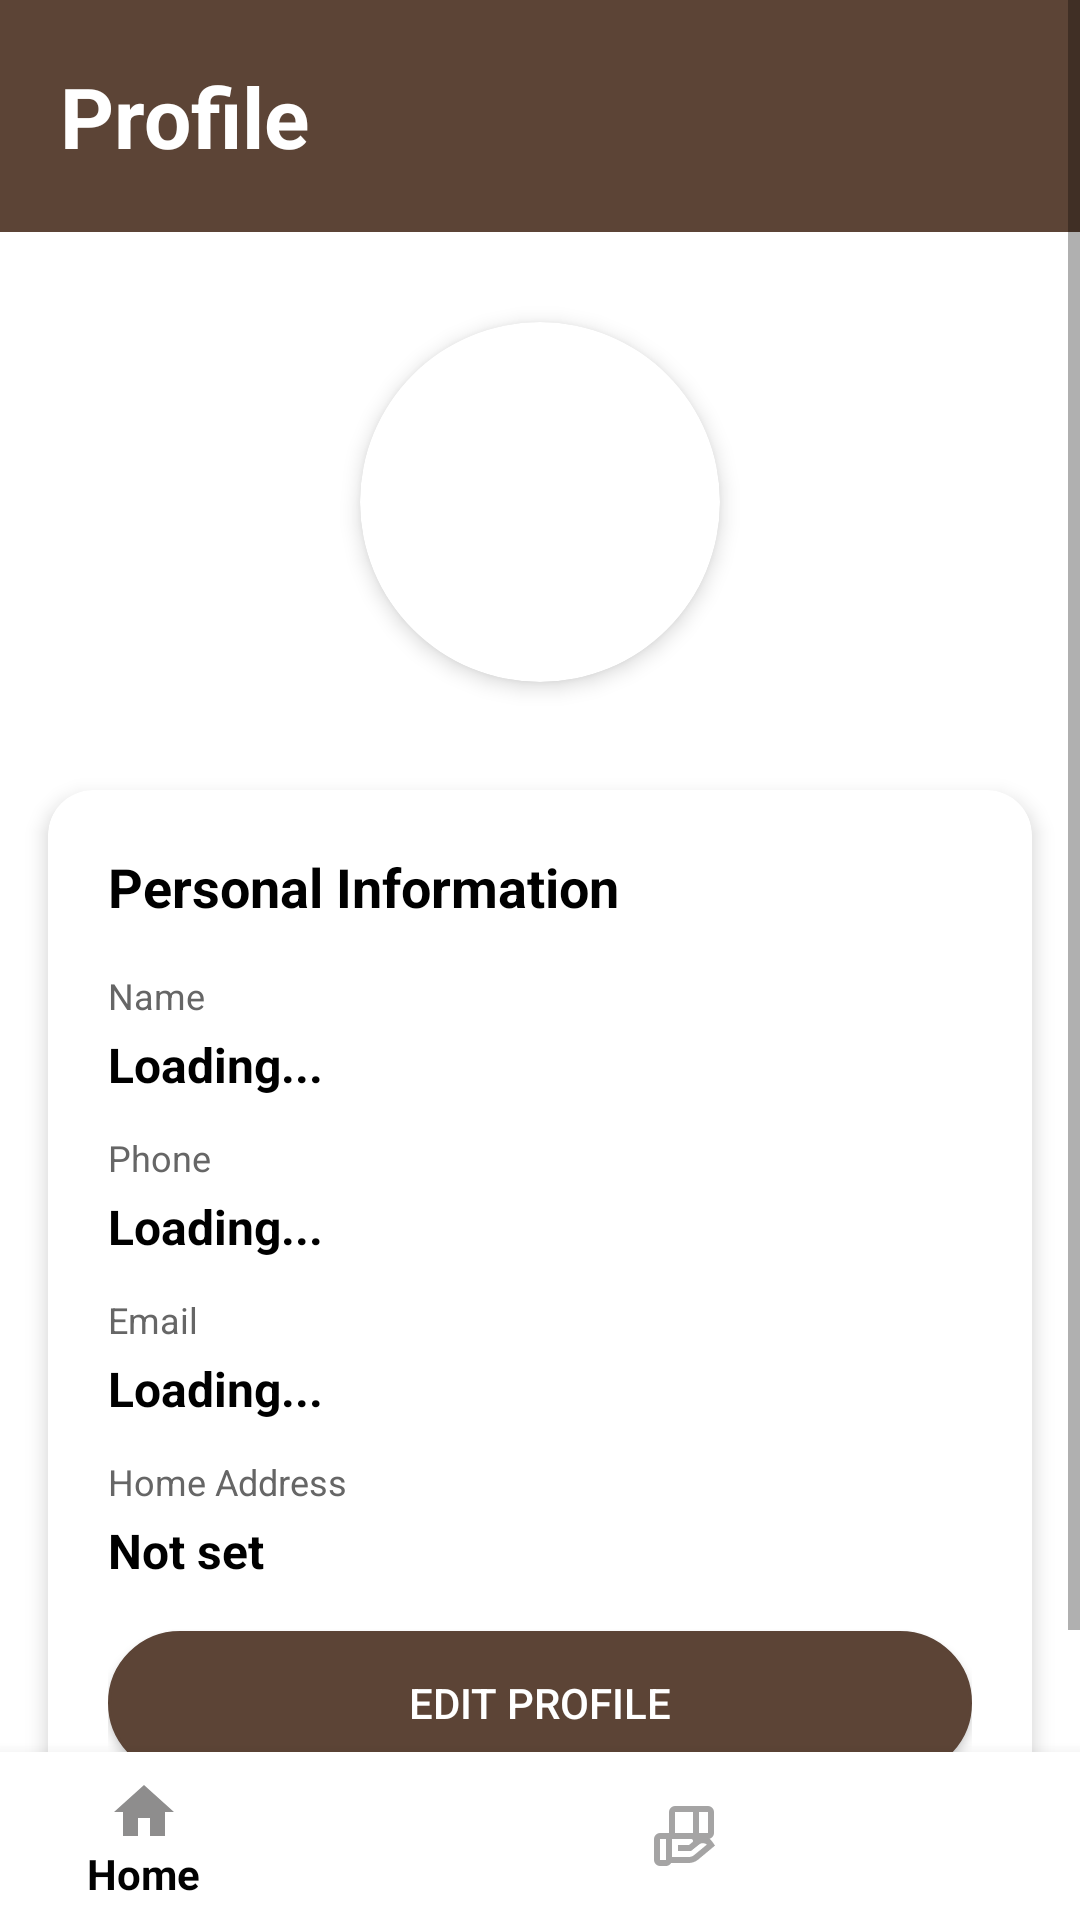

Write the Android layout XML for this screen, with the resource values it uses.
<!-- AndroidManifest.xml: activity theme Theme.AppCompat.Light.NoActionBar -->
<!-- res/layout/activity_profile.xml -->
<?xml version="1.0" encoding="utf-8"?>
<RelativeLayout xmlns:android="http://schemas.android.com/apk/res/android"
    xmlns:app="http://schemas.android.com/apk/res-auto"
    android:layout_width="match_parent"
    android:layout_height="match_parent"
    android:background="@color/white">

    <ScrollView
        android:layout_width="match_parent"
        android:layout_height="match_parent"
        android:layout_above="@id/bottom_navigation">

        <LinearLayout
            android:layout_width="match_parent"
            android:layout_height="wrap_content"
            android:orientation="vertical">

            
            <LinearLayout
                android:layout_width="match_parent"
                android:layout_height="wrap_content"
                android:orientation="vertical"
                android:padding="20dp"
                android:background="#5C4436">

                <TextView
                    android:layout_width="wrap_content"
                    android:layout_height="wrap_content"
                    android:text="Profile"
                    android:textSize="28sp"
                    android:textStyle="bold"
                    android:textColor="@color/white"/>

            </LinearLayout>

            
            <androidx.cardview.widget.CardView
                android:layout_width="120dp"
                android:layout_height="120dp"
                android:layout_gravity="center_horizontal"
                android:layout_marginTop="30dp"
                android:layout_marginBottom="20dp"
                app:cardCornerRadius="60dp"
                app:cardElevation="4dp">

                <ImageView
                    android:id="@+id/profile_image_view"
                    android:layout_width="match_parent"
                    android:layout_height="match_parent"
                    android:scaleType="centerCrop"
                    android:src="@drawable/baseline_account_circle_24"/>

            </androidx.cardview.widget.CardView>

            
            <androidx.cardview.widget.CardView
                android:layout_width="match_parent"
                android:layout_height="wrap_content"
                android:layout_margin="16dp"
                app:cardCornerRadius="15dp"
                app:cardElevation="4dp">

                <LinearLayout
                    android:layout_width="match_parent"
                    android:layout_height="wrap_content"
                    android:orientation="vertical"
                    android:padding="20dp">

                    <TextView
                        android:layout_width="wrap_content"
                        android:layout_height="wrap_content"
                        android:text="Personal Information"
                        android:textSize="18sp"
                        android:textStyle="bold"
                        android:textColor="@color/black"
                        android:layout_marginBottom="16dp"/>

                    
                    <LinearLayout
                        android:layout_width="match_parent"
                        android:layout_height="wrap_content"
                        android:orientation="vertical"
                        android:layout_marginBottom="12dp">

                        <TextView
                            android:layout_width="wrap_content"
                            android:layout_height="wrap_content"
                            android:text="Name"
                            android:textSize="12sp"
                            android:textColor="#666666"
                            android:layout_marginBottom="4dp"/>

                        <TextView
                            android:id="@+id/profile_name"
                            android:layout_width="wrap_content"
                            android:layout_height="wrap_content"
                            android:text="Loading..."
                            android:textSize="16sp"
                            android:textColor="@color/black"
                            android:textStyle="bold"/>

                    </LinearLayout>

                    
                    <LinearLayout
                        android:layout_width="match_parent"
                        android:layout_height="wrap_content"
                        android:orientation="vertical"
                        android:layout_marginBottom="12dp">

                        <TextView
                            android:layout_width="wrap_content"
                            android:layout_height="wrap_content"
                            android:text="Phone"
                            android:textSize="12sp"
                            android:textColor="#666666"
                            android:layout_marginBottom="4dp"/>

                        <TextView
                            android:id="@+id/profile_phone"
                            android:layout_width="wrap_content"
                            android:layout_height="wrap_content"
                            android:text="Loading..."
                            android:textSize="16sp"
                            android:textColor="@color/black"
                            android:textStyle="bold"/>

                    </LinearLayout>

                    
                    <LinearLayout
                        android:layout_width="match_parent"
                        android:layout_height="wrap_content"
                        android:orientation="vertical"
                        android:layout_marginBottom="12dp">

                        <TextView
                            android:layout_width="wrap_content"
                            android:layout_height="wrap_content"
                            android:text="Email"
                            android:textSize="12sp"
                            android:textColor="#666666"
                            android:layout_marginBottom="4dp"/>

                        <TextView
                            android:id="@+id/profile_email"
                            android:layout_width="wrap_content"
                            android:layout_height="wrap_content"
                            android:text="Loading..."
                            android:textSize="16sp"
                            android:textColor="@color/black"
                            android:textStyle="bold"/>

                    </LinearLayout>

                    
                    <LinearLayout
                        android:layout_width="match_parent"
                        android:layout_height="wrap_content"
                        android:orientation="vertical"
                        android:layout_marginBottom="16dp">

                        <TextView
                            android:layout_width="wrap_content"
                            android:layout_height="wrap_content"
                            android:text="Home Address"
                            android:textSize="12sp"
                            android:textColor="#666666"
                            android:layout_marginBottom="4dp"/>

                        <TextView
                            android:id="@+id/profile_address"
                            android:layout_width="wrap_content"
                            android:layout_height="wrap_content"
                            android:text="Not set"
                            android:textSize="16sp"
                            android:textColor="@color/black"
                            android:textStyle="bold"/>

                    </LinearLayout>

                    
                    <Button
                        android:id="@+id/edit_profile_btn"
                        android:layout_width="match_parent"
                        android:layout_height="wrap_content"
                        android:text="Edit Profile"
                        android:textColor="@color/white"
                        android:background="@drawable/rounded_corner_bg_button"/>

                </LinearLayout>

            </androidx.cardview.widget.CardView>

        </LinearLayout>

    </ScrollView>

    
    <com.google.android.material.bottomnavigation.BottomNavigationView
        android:id="@+id/bottom_navigation"
        android:layout_width="match_parent"
        android:layout_height="wrap_content"
        android:layout_alignParentBottom="true"
        android:background="@color/white"
        app:itemIconTint="#8E8D8D"
        app:itemTextColor="#020202"
        app:menu="@menu/bottom_navigation_menu"/>

</RelativeLayout>
<!-- resources referenced by this layout -->
<resources>
  <color name="black">#FF000000</color>
  <color name="white">#FFFFFFFF</color>
  <!-- drawable rounded_corner_bg_button (drawable) -->
  <shape xmlns:android="http://schemas.android.com/apk/res/android"
      android:shape="rectangle">
  
      
      <solid android:color="#5C4436" />
  
      
      <stroke
          android:color="#5C4436"
          android:width="1dp" />
  
      
      <corners android:radius="30dp" />
  </shape>
</resources>
